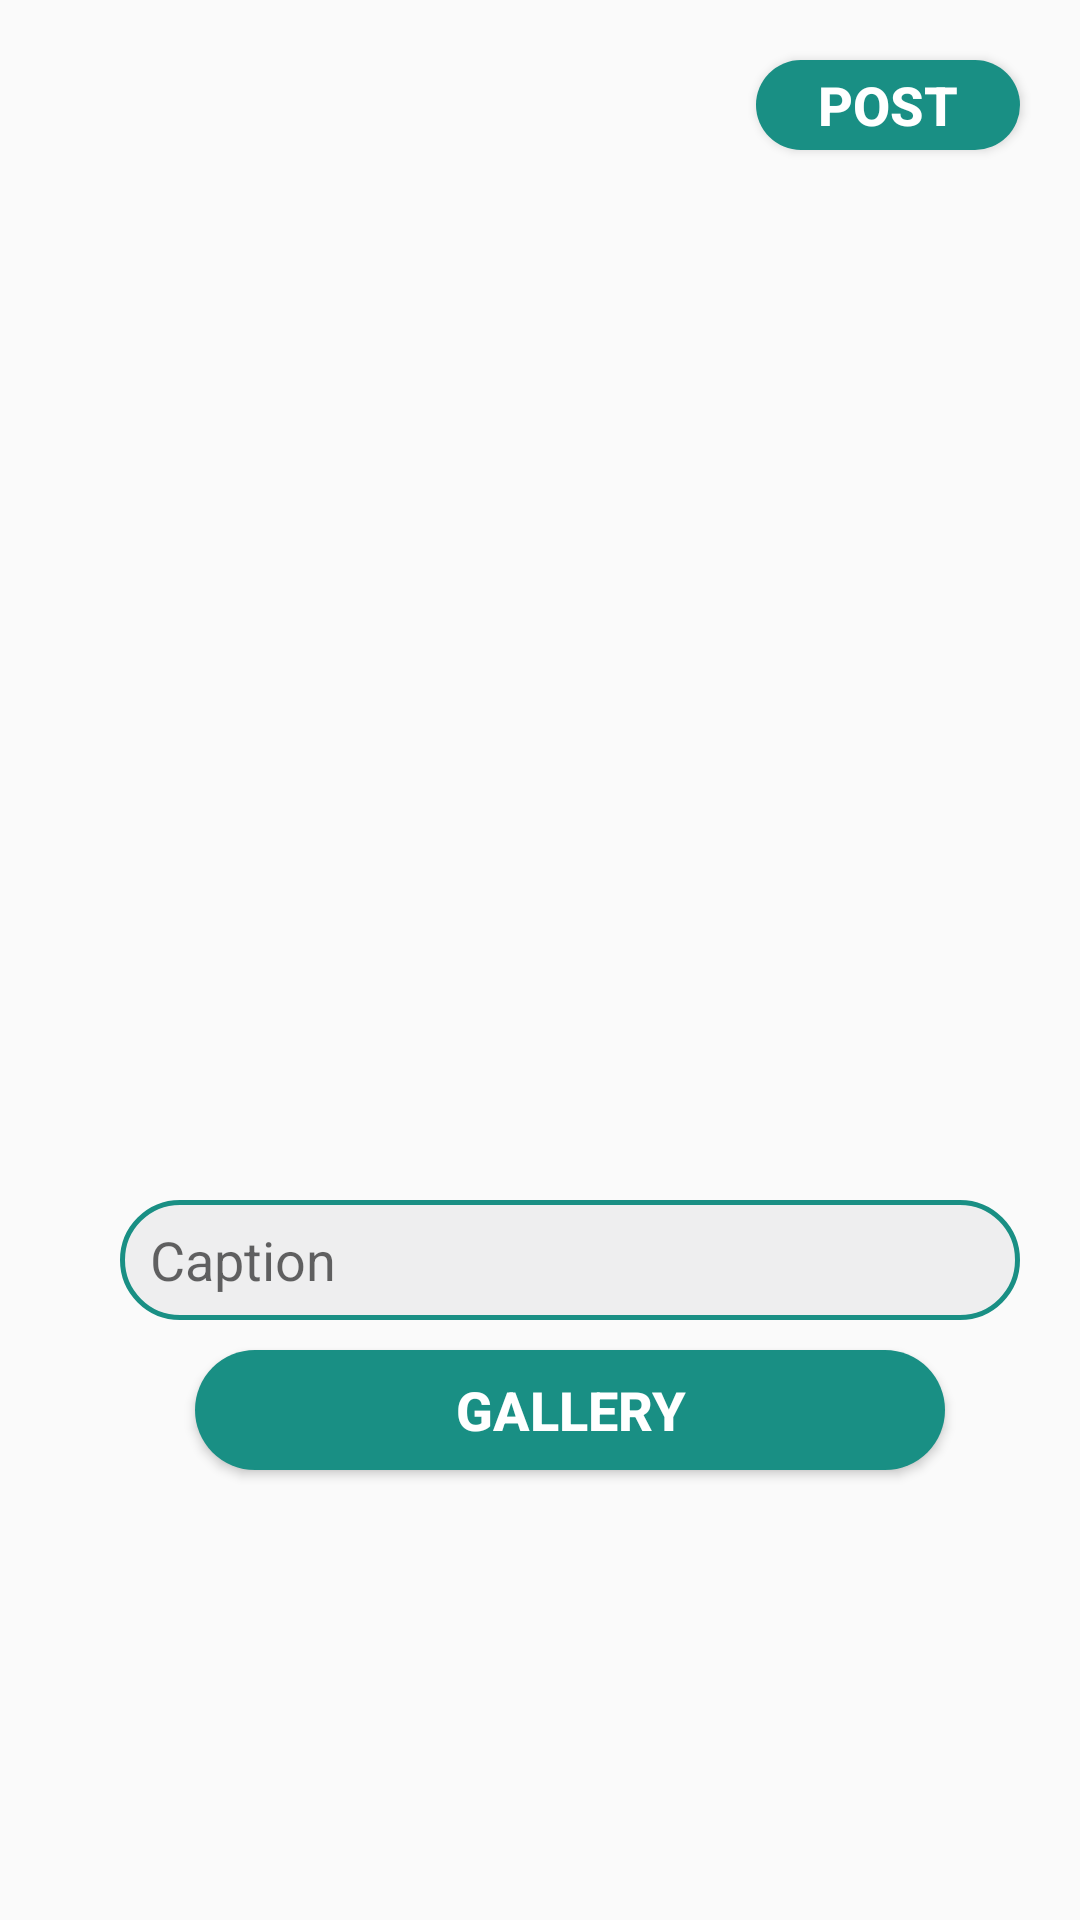

Layout XML and referenced resources for this Android screen:
<!-- AndroidManifest.xml: application theme Theme.Instagram -->
<!-- res/layout/fragment_dashboard.xml -->
<?xml version="1.0" encoding="utf-8"?>
<RelativeLayout
    xmlns:android="http://schemas.android.com/apk/res/android"
    xmlns:app="http://schemas.android.com/apk/res-auto"
    xmlns:tools="http://schemas.android.com/tools"
    android:layout_width="match_parent"
    android:layout_height="match_parent"
    tools:context=".ui.dashboard.DashboardFragment" >

    <LinearLayout
        android:layout_width="match_parent"
        android:layout_height="match_parent"
        android:gravity="center_horizontal"
        android:paddingLeft="20dp"
        android:orientation="vertical">

        <LinearLayout
            android:layout_width="match_parent"
            android:layout_height="wrap_content"
            android:orientation="horizontal">

            <ImageView
                android:id="@+id/clear"
                android:layout_width="wrap_content"
                android:layout_height="wrap_content"
                android:src="@drawable/ic_clear"
                android:layout_gravity="center_vertical" />
            <LinearLayout
                android:layout_width="match_parent"
                android:layout_height="wrap_content"
                android:orientation="horizontal"
                android:gravity="end">

                <Button
                    android:id="@+id/btnUpload"
                    android:layout_width="wrap_content"
                    android:layout_height="30dp"
                    android:background="@drawable/circle1"
                    android:text="post"
                    android:textAlignment="center"
                    android:textStyle="bold"
                    android:textColor="@color/white"
                    android:textSize="18sp"
                    android:layout_margin="20dp"/>
            </LinearLayout>
        </LinearLayout>

        <ImageView
            android:id="@+id/image"
            android:layout_width="300dp"
            android:layout_height="300dp"
            android:layout_marginBottom="20dp"/>

        <EditText
            android:id="@+id/caption"
            android:layout_width="300dp"
            android:layout_height="40dp"
            android:layout_margin="10dp"
            android:hint="Caption"
            android:paddingLeft="10dp"
            android:background="@drawable/circle" />

        <Button
            android:id="@+id/gallery"
            android:layout_width="250dp"
            android:layout_height="40dp"
            android:background="@drawable/circle1"
            android:text="Gallery"
            android:textColor="@color/white"
            android:textSize="18sp"
            android:textAlignment="center"
            android:textStyle="bold"
            android:layout_marginBottom="10dp"/>



    </LinearLayout>
</RelativeLayout>
<!-- resources referenced by this layout -->
<resources>
  <color name="white">#FFFFFFFF</color>
  <!-- drawable circle (drawable) -->
  <?xml version="1.0" encoding="utf-8"?>
  <selector xmlns:android="http://schemas.android.com/apk/res/android">
      <item>
          <shape android:shape="rectangle">
              <corners android:radius="100dp"/>
              <solid android:color="#229E9AA3"/>
  
              <stroke android:color="#198F84" />
              <stroke android:width="1.5dp"/>
  
          </shape>
      </item>
  
  </selector>
  <!-- drawable circle1 (drawable) -->
  <?xml version="1.0" encoding="utf-8"?>
  <selector xmlns:android="http://schemas.android.com/apk/res/android">
      <item>
          <shape android:shape="rectangle">
              <corners android:radius="100dp"/>
              <solid android:color="#198F84"/>
          </shape>
      </item>
  </selector>
  <style name="Theme.Instagram" parent="Theme.AppCompat.Light.NoActionBar">
          
          <item name="colorPrimary">@color/purple_500</item>
          <item name="colorPrimaryDark">@color/status1</item>
          <item name="colorAccent">@color/teal_200</item>
          
      </style>
  <color name="purple_500">#FF6200EE</color>
  <color name="status1">#25837B</color>
  <color name="teal_200">#FF03DAC5</color>
</resources>
